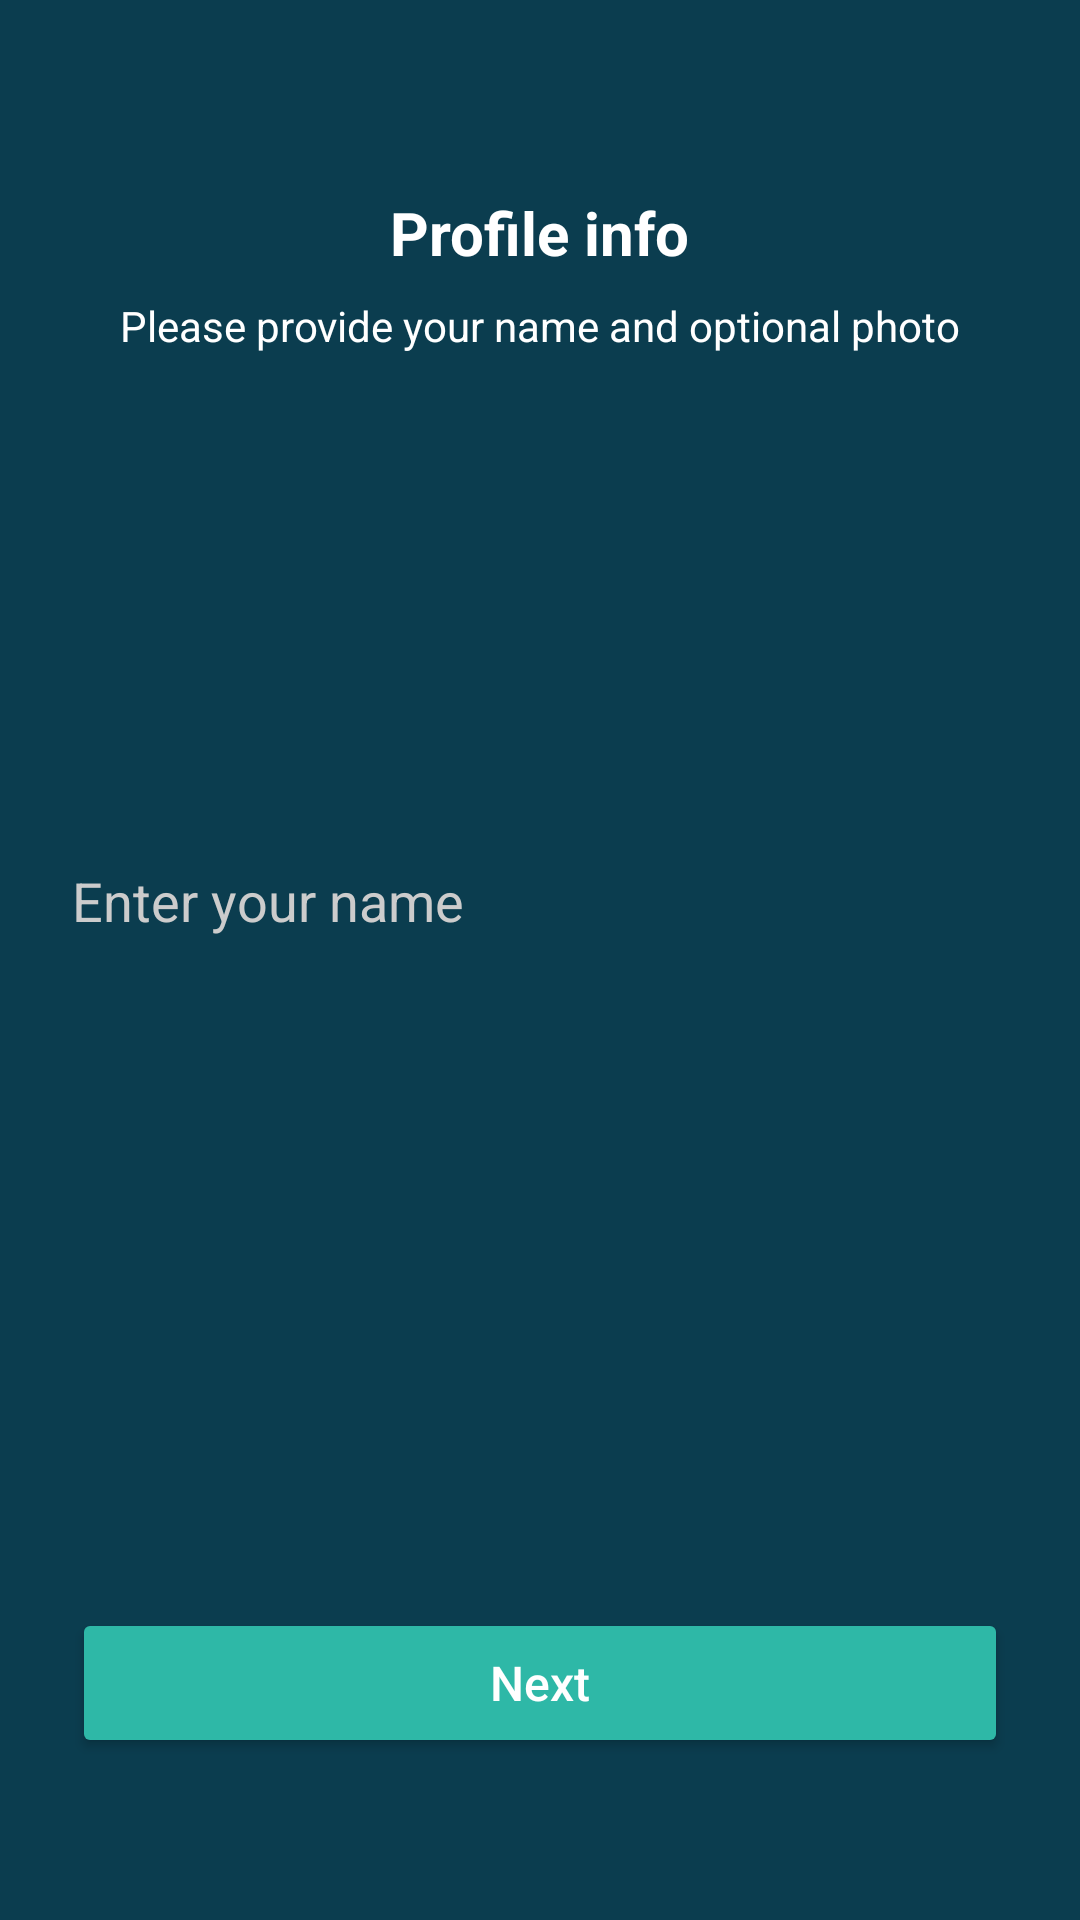

Reconstruct the res/layout file that produces this screen, plus the resources it refers to.
<!-- AndroidManifest.xml: application theme Theme.CoLink -->
<!-- res/layout/activity_profileinfo.xml -->
<?xml version="1.0" encoding="utf-8"?>
<RelativeLayout xmlns:android="http://schemas.android.com/apk/res/android"
    xmlns:tools="http://schemas.android.com/tools"
    android:id="@+id/profileInfoLayout"
    android:layout_width="match_parent"
    android:layout_height="match_parent"
    android:background="#0B3D4F"
    android:padding="24dp"
    tools:context=".ProfileInfoActivity">

    
    <TextView
        android:id="@+id/headerText"
        android:layout_width="wrap_content"
        android:layout_height="wrap_content"
        android:text="Profile info"
        android:textColor="@android:color/white"
        android:textSize="20sp"
        android:layout_centerHorizontal="true"
        android:layout_marginTop="40dp"
        android:textStyle="bold" />

    
    <TextView
        android:id="@+id/subText"
        android:layout_width="wrap_content"
        android:layout_height="wrap_content"
        android:text="Please provide your name and optional photo"
        android:textColor="@android:color/white"
        android:textSize="14sp"
        android:layout_below="@id/headerText"
        android:layout_centerHorizontal="true"
        android:layout_marginTop="8dp" />

    
    <ImageView
        android:id="@+id/profileImage"
        android:layout_width="100dp"
        android:layout_height="100dp"
        android:layout_below="@id/subText"
        android:layout_centerHorizontal="true"
        android:layout_marginTop="30dp"
    android:scaleType="centerCrop" />

    
    <EditText
        android:id="@+id/nameEditText"
        android:layout_width="match_parent"
        android:layout_height="wrap_content"
        android:layout_below="@id/profileImage"
        android:layout_marginTop="40dp"
        android:hint="Enter your name"
        android:textColor="@android:color/white"
        android:textColorHint="#CCCCCC"
        android:background="@android:color/transparent"
        android:maxLength="20"
        android:inputType="textPersonName"
        android:textSize="18sp" />

    
    <ImageView
        android:id="@+id/nameIcon"
        android:layout_width="24dp"
        android:layout_height="24dp"
        android:layout_alignTop="@id/nameEditText"
        android:layout_alignParentEnd="true"
        android:layout_marginTop="10dp" />

    
    <Button
        android:id="@+id/nextButton"
        android:layout_width="match_parent"
        android:layout_height="50dp"
        android:layout_alignParentBottom="true"
        android:layout_marginBottom="30dp"
        android:text="Next"
        android:textAllCaps="false"
        android:textSize="16sp"
        android:backgroundTint="#2EB8A7"
        android:textColor="@android:color/white" />

</RelativeLayout>
<!-- resources referenced by this layout -->
<resources>
  <style name="Theme.CoLink" parent="Theme.Material3.DayNight.NoActionBar">
          
          <item name="colorPrimary">@color/purple_500</item>
          <item name="colorPrimaryVariant">@color/purple_700</item>
          <item name="colorOnPrimary">@color/white</item>
          
          <item name="colorSecondary">@color/teal_200</item>
          <item name="colorSecondaryVariant">@color/teal_700</item>
          <item name="colorOnSecondary">@color/black</item>
          
          <item name="android:statusBarColor">?attr/colorPrimaryVariant</item>
          
      </style>
  <color name="purple_500">#FF6200EE</color>
  <color name="purple_700">#FF3700B3</color>
  <color name="white">#FFFFFFFF</color>
  <color name="teal_200">#FF03DAC5</color>
  <color name="teal_700">#FF018786</color>
  <color name="black">#FF000000</color>
</resources>
